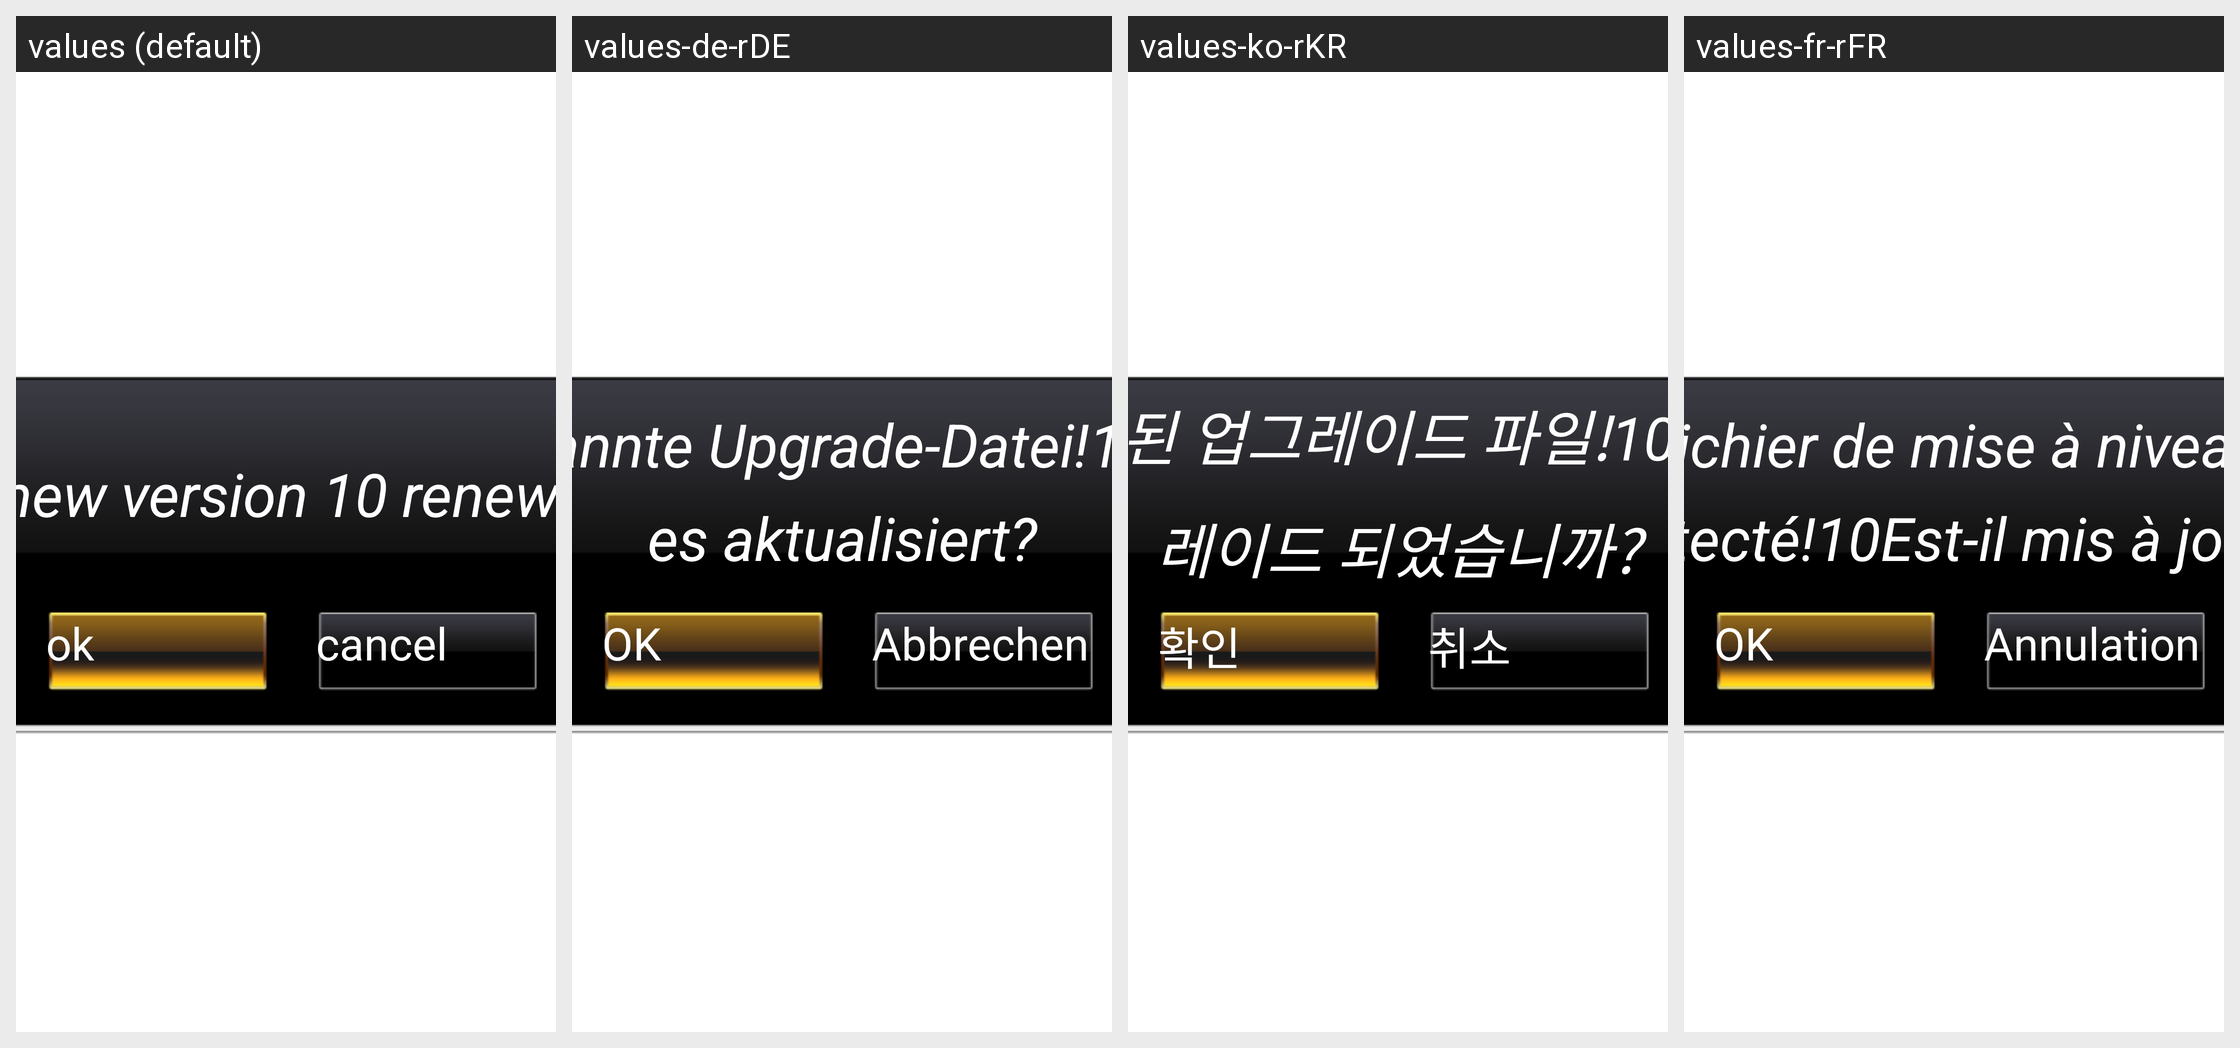

Locale-by-locale string values for the Android screen shown in this grid:
Android screen res/layout/fragment_upgrade.xml rendered under 4 locales, left to right: values (default), values-de-rDE, values-ko-rKR, values-fr-rFR. Device: Nexus 5 (rendered at 1080×1920; each locale shown at half size, 540×960, under a caption strip naming it); theme Theme.NoTitleBar.Fullscreen.
Other locales in the repository, not shown: values-da-rDK, values-el-rGR, values-es-rES, values-hi-rIN, values-it-rIT, values-ja-rJP, values-nl-rNL, values-pl-rPL, values-pt-rPT, values-ru-rRU, values-sr-rRS, values-sv-rSE, values-th-rTH, values-tl-rPH, values-tr-rTR, values-vi-rVN, values-zh-rCN, values-zh-rTW.
Strings drawn on this screen, with the default value and each locale's value (text and hints the layout hard-codes, and strings that could not be matched under every locale, appear in the picture but are not listed):

msg_check_had_upgrade_file
  values: a new version 10 renew？
  values-de-rDE: Erkannte Upgrade-Datei!10Ist es aktualisiert?
  values-ko-rKR: 감지 된 업그레이드 파일!10 업그레이드 되었습니까?
  values-fr-rFR: Fichier de mise à niveau détecté!10Est-il mis à jour?

name_btn_affirm
  values: ok
  values-de-rDE: OK
  values-ko-rKR: 확인
  values-fr-rFR: OK

name_btn_cancel
  values: cancel
  values-de-rDE: Abbrechen
  values-ko-rKR: 취소
  values-fr-rFR: Annulation
